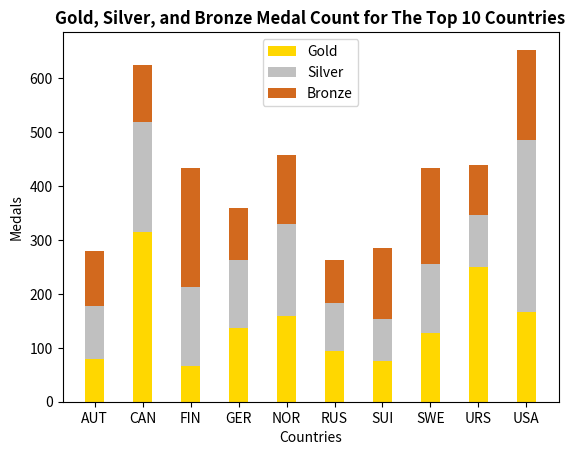

The script that saved this image:
import matplotlib.pyplot as plt
import numpy as np

x = ['AUT', 'CAN', 'FIN', 'GER', 'NOR', 'RUS', 'SUI', 'SWE', 'URS', 'USA']
gold = [79, 315, 66, 137, 159, 94, 76, 127, 250, 167]
silver = [98, 203, 147, 126, 171, 90, 77, 129, 97, 319]
bronze = [103, 107, 221, 97, 127, 79, 132, 177, 93, 167]

b_bronze = list(np.add(gold,silver))

plt.bar(x, gold, 0.4, label="Gold", color="gold")
plt.bar(x, silver, 0.4, bottom = gold, label = "Silver", color="silver")
plt.bar(x, bronze, 0.4, bottom = b_bronze, label = "Bronze", color="chocolate")

plt.ylabel("Medals")
plt.xlabel("Countries")
plt.title("Gold, Silver, and Bronze Medal Count for The Top 10 Countries", fontweight= 'bold')
plt.legend()
plt.show()
